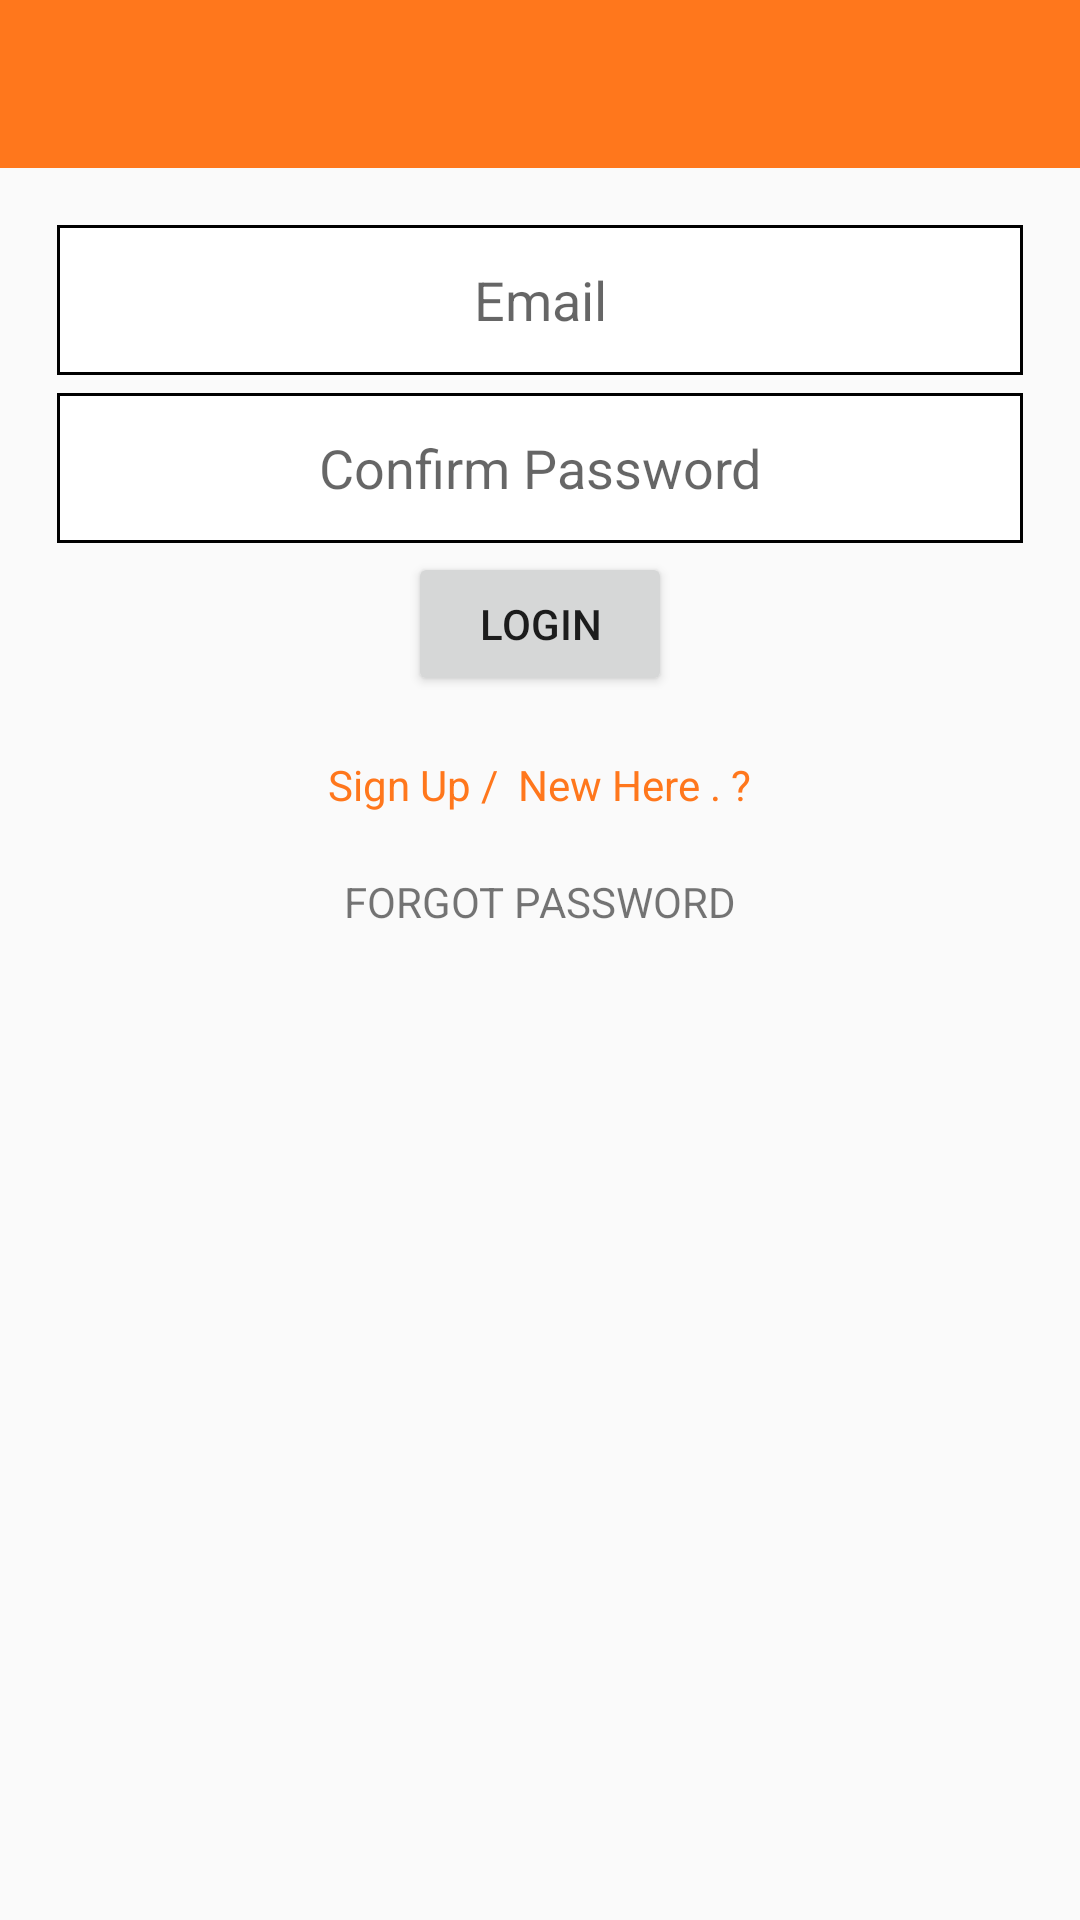

Layout XML and referenced resources for this Android screen:
<!-- AndroidManifest.xml: application theme AppTheme -->
<!-- res/layout/activity_login.xml -->
<?xml version="1.0" encoding="utf-8"?>
<LinearLayout xmlns:android="http://schemas.android.com/apk/res/android"
    xmlns:tools="http://schemas.android.com/tools"
    xmlns:app="http://schemas.android.com/apk/res-auto"
    android:id="@+id/activity_login"
    android:layout_width="match_parent"
    android:layout_height="match_parent"
    android:orientation="vertical"
    tools:context="alladinmarket.com.alladinmarket.activities.LoginActivity">

    <android.support.v7.widget.Toolbar
        android:id="@+id/toolbar"
        android:layout_width="match_parent"
        android:layout_height="wrap_content"
        android:background="@color/colorOrange"
        >

    </android.support.v7.widget.Toolbar>
    <LinearLayout
        android:layout_width="match_parent"
        android:layout_height="wrap_content"
        android:gravity="center_horizontal"
        android:layout_gravity="center_horizontal"
        android:orientation="vertical"
        android:paddingBottom="@dimen/activity_vertical_margin"
        android:paddingLeft="@dimen/activity_horizontal_margin"
        android:paddingRight="@dimen/activity_horizontal_margin"
        android:paddingTop="@dimen/activity_vertical_margin"
        >

    <EditText
        android:layout_width="match_parent"
        android:layout_height="50dp"
        android:hint="Email"
        android:gravity="center"
        android:layout_margin="3dp"
        android:background="@drawable/shape"
        android:id="@+id/edit_text_email"
       />


    <EditText
        android:layout_width="match_parent"
        android:layout_height="50dp"
       android:inputType="textPassword"
        android:hint="Confirm Password"
        android:layout_margin="3dp" android:gravity="center"
        android:background="@drawable/shape"
        android:id="@+id/edit_text_passowrd"
        />

    <Button
        android:layout_width="wrap_content"
        android:layout_height="wrap_content"
        android:gravity="center"
        android:id="@+id/btn_login"
        android:layout_gravity="center"
        android:onClick="login"
        android:text="Login"/>

    <TextView
        android:layout_width="wrap_content"
        android:layout_height="wrap_content"
        android:text="Sign Up /  New Here . ?"
        android:layout_marginTop="20dp"
        android:onClick="signUp"
        android:textColor="@color/colorOrange"
        android:id="@+id/tv_sign_up"
        android:layout_gravity="center"/>

        <TextView
            android:layout_width="wrap_content"
            android:layout_height="wrap_content"
            android:text="FORGOT PASSWORD"
            android:layout_marginTop="20dp"
            android:id="@+id/tv_forgot_password"
            android:layout_gravity="center"/>
        </LinearLayout>
</LinearLayout>
<!-- resources referenced by this layout -->
<resources>
  <color name="colorOrange">#ff771c</color>
  <dimen name="activity_horizontal_margin">16dp</dimen>
  <dimen name="activity_vertical_margin">16dp</dimen>
  <!-- drawable shape (drawable) -->
  <?xml version="1.0" encoding="utf-8"?>
  <shape xmlns:android="http://schemas.android.com/apk/res/android">
  
      
      <solid android:color="#ffffff" />
  
      
      <stroke android:width="1dp" android:color="@color/default_circle_indicator_stroke_color" />
  
      
  
  
  </shape>
  <style name="AppTheme" parent="Theme.AppCompat.Light.NoActionBar">
          
          <item name="colorPrimary">@color/colorPrimary</item>
          <item name="colorPrimaryDark">@color/colorPrimaryDark</item>
          <item name="colorAccent">@color/colorAccent</item>
          <item name="drawerArrowStyle">@style/DrawerArrowStyle</item>
      </style>
  <color name="colorPrimary">#0088cc</color>
  <color name="colorPrimaryDark">#0088cc</color>
  <color name="colorAccent">#FF4081</color>
  <style name="DrawerArrowStyle" parent="@style/Widget.AppCompat.DrawerArrowToggle">
          <item name="spinBars">true</item>
          <item name="color">#FFFF</item>
      </style>
</resources>
